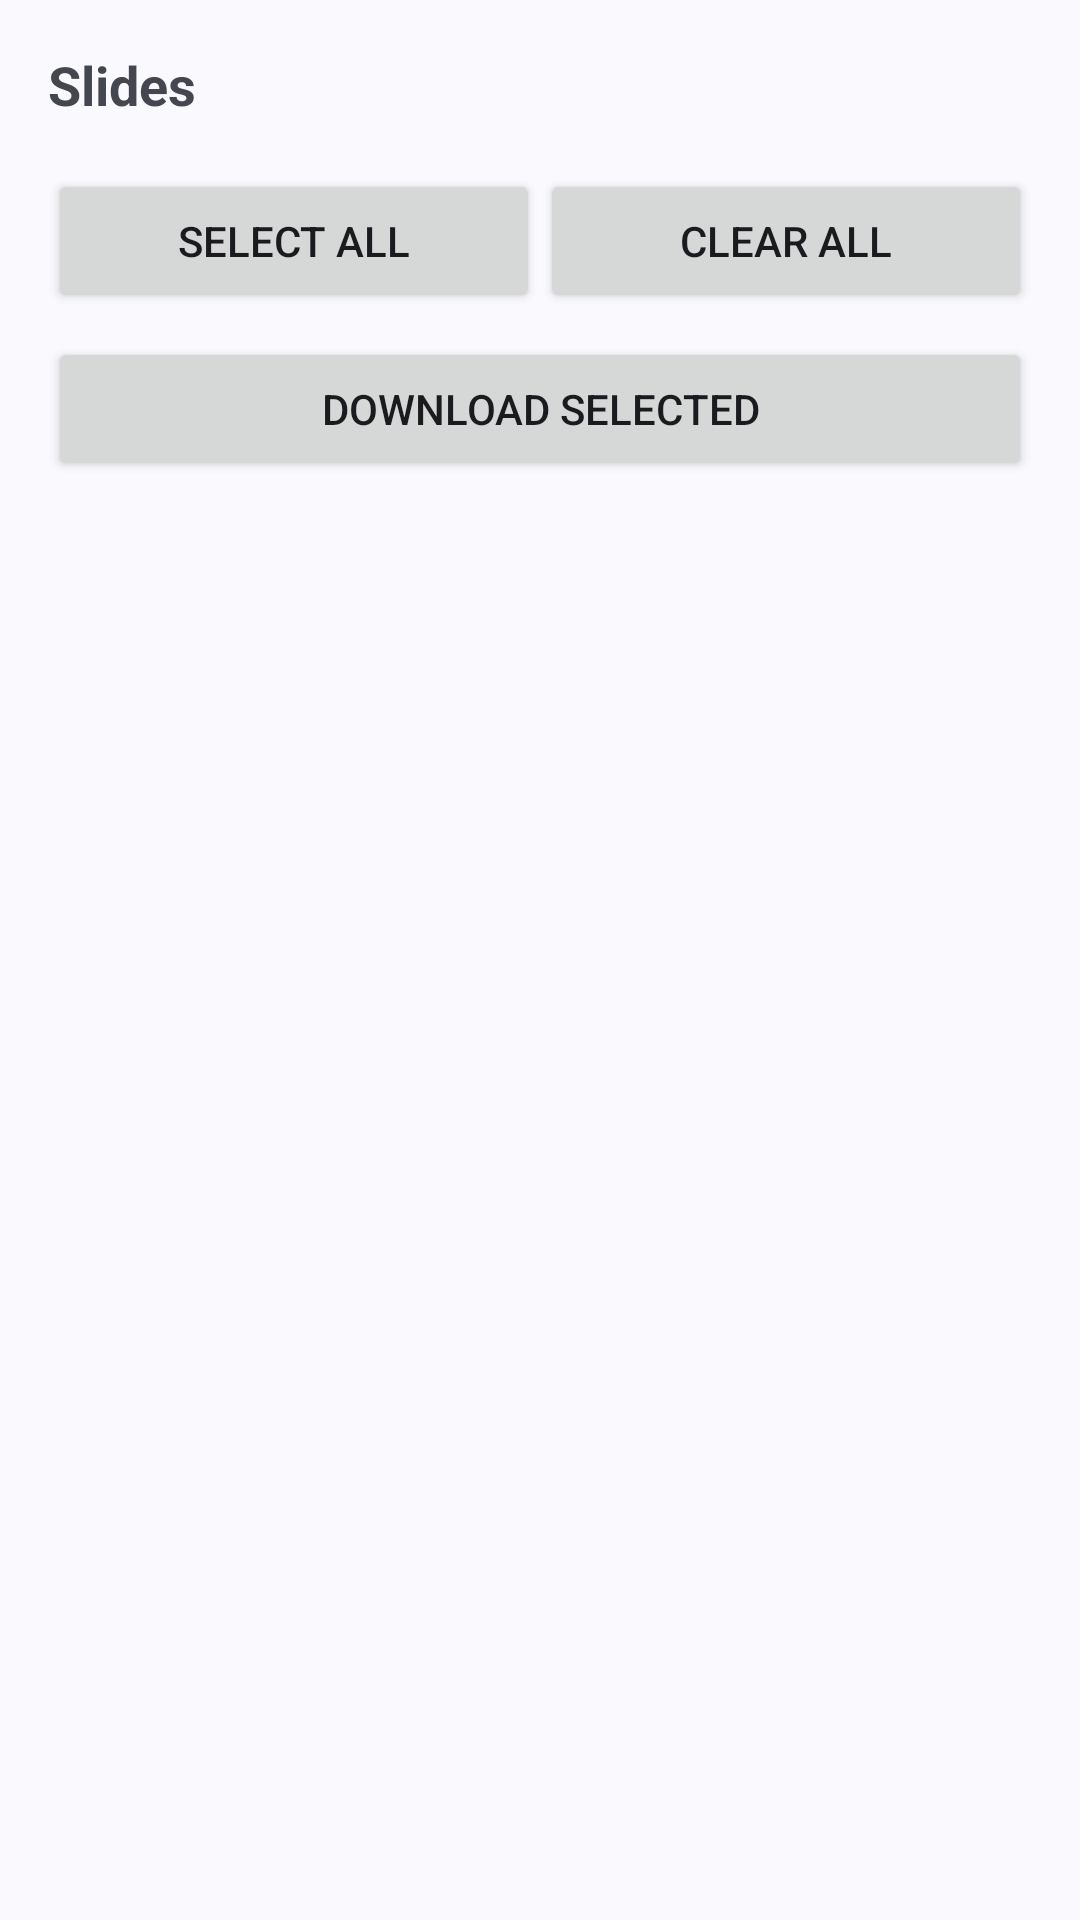

Layout XML and referenced resources for this Android screen:
<!-- AndroidManifest.xml: application theme Theme.AfitechTokV2 -->
<!-- res/layout/bottomsheet_slide_picker.xml -->
<?xml version="1.0" encoding="utf-8"?>
<LinearLayout
    xmlns:android="http://schemas.android.com/apk/res/android"
    android:layout_width="match_parent"
    android:layout_height="match_parent"
    android:orientation="vertical">

    <TextView
        android:id="@+id/txtTitle"
        android:layout_width="wrap_content"
        android:layout_height="wrap_content"
        android:text="Slides"
        android:textStyle="bold"
        android:textSize="18sp"
        android:padding="16dp"/>

    <LinearLayout
        android:layout_width="match_parent"
        android:layout_height="wrap_content"
        android:orientation="vertical"
        android:paddingHorizontal="16dp">

        <LinearLayout
            android:layout_width="match_parent"
            android:layout_height="wrap_content"
            android:orientation="horizontal">

            <Button
                android:id="@+id/btnSelectAll"
                android:layout_width="0dp"
                android:layout_height="wrap_content"
                android:layout_weight="1"
                android:text="Select All"/>

            <Button
                android:id="@+id/btnClearAll"
                android:layout_width="0dp"
                android:layout_height="wrap_content"
                android:layout_weight="1"
                android:text="Clear All"/>

        </LinearLayout>

        <Button
            android:id="@+id/btnDownloadSelected"
            android:layout_width="match_parent"
            android:layout_height="wrap_content"
            android:layout_marginTop="8dp"
            android:text="Download Selected"/>

    </LinearLayout>

    <androidx.recyclerview.widget.RecyclerView
        android:id="@+id/rvSlides"
        android:layout_width="match_parent"
        android:layout_height="match_parent"/>

</LinearLayout>
<!-- resources referenced by this layout -->
<resources>
  <style name="Theme.AfitechTokV2" parent="Theme.Material3.DynamicColors.DayNight.NoActionBar">
  
          <item name="android:statusBarColor">@android:color/transparent</item>
          <item name="android:navigationBarColor">@android:color/transparent</item>
  
          <item name="android:windowLightStatusBar">?attr/isLightTheme</item>
  
          <item name="android:windowLayoutInDisplayCutoutMode">
              shortEdges
          </item>
  
      </style>
</resources>
